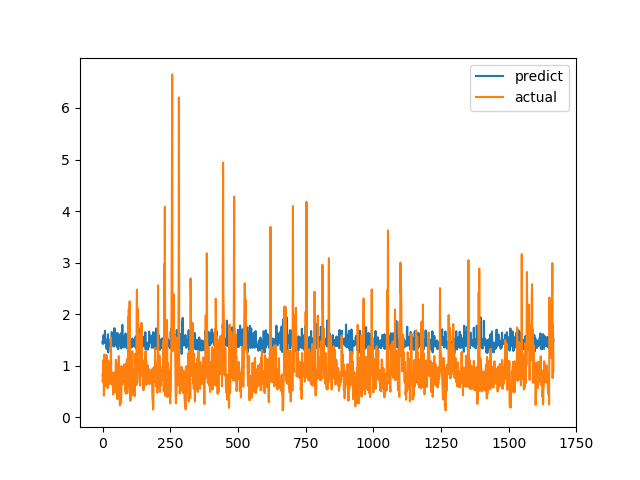

The file beside this chart, header and first rows:
predict, actual
1.463, 0.6915
1.421, 0.8558
1.546, 0.7094
1.512, 1.015
1.597, 1.116
1.544, 0.4183
1.447, 1.002
1.501, 1.219
1.523, 1.143
1.677, 0.6528
1.45, 0.6747
1.512, 0.601
1.432, 0.6695
1.488, 0.6538
1.429, 0.7814
1.324, 1.206
1.47, 0.8469
1.355, 0.8286
1.444, 0.6482
1.388, 0.5624
1.61, 0.7183
1.258, 1.1
1.408, 0.9542
1.429, 0.729
1.402, 0.6694
1.386, 0.8631
1.384, 0.6465
1.411, 0.8223
1.424, 0.9236
1.378, 0.8301
1.517, 1.067
1.455, 1.546
1.357, 0.6827
1.454, 0.6386
1.652, 0.6464
1.439, 0.6881
1.423, 0.7274
1.427, 0.65
1.559, 0.8694
1.446, 0.4409
1.398, 0.4519
1.465, 0.7575
1.374, 0.4952
1.374, 0.6851
1.728, 0.7244
1.459, 0.8654
1.501, 0.74
1.49, 0.8071
1.482, 0.8204
1.398, 1.114
1.464, 1.109
1.433, 0.4751
1.629, 1.039
1.5, 0.9458
1.36, 0.7878
1.368, 0.3505
1.63, 0.9368
1.364, 0.9868
1.319, 0.647
1.367, 1.03
... 1,606 more rows
